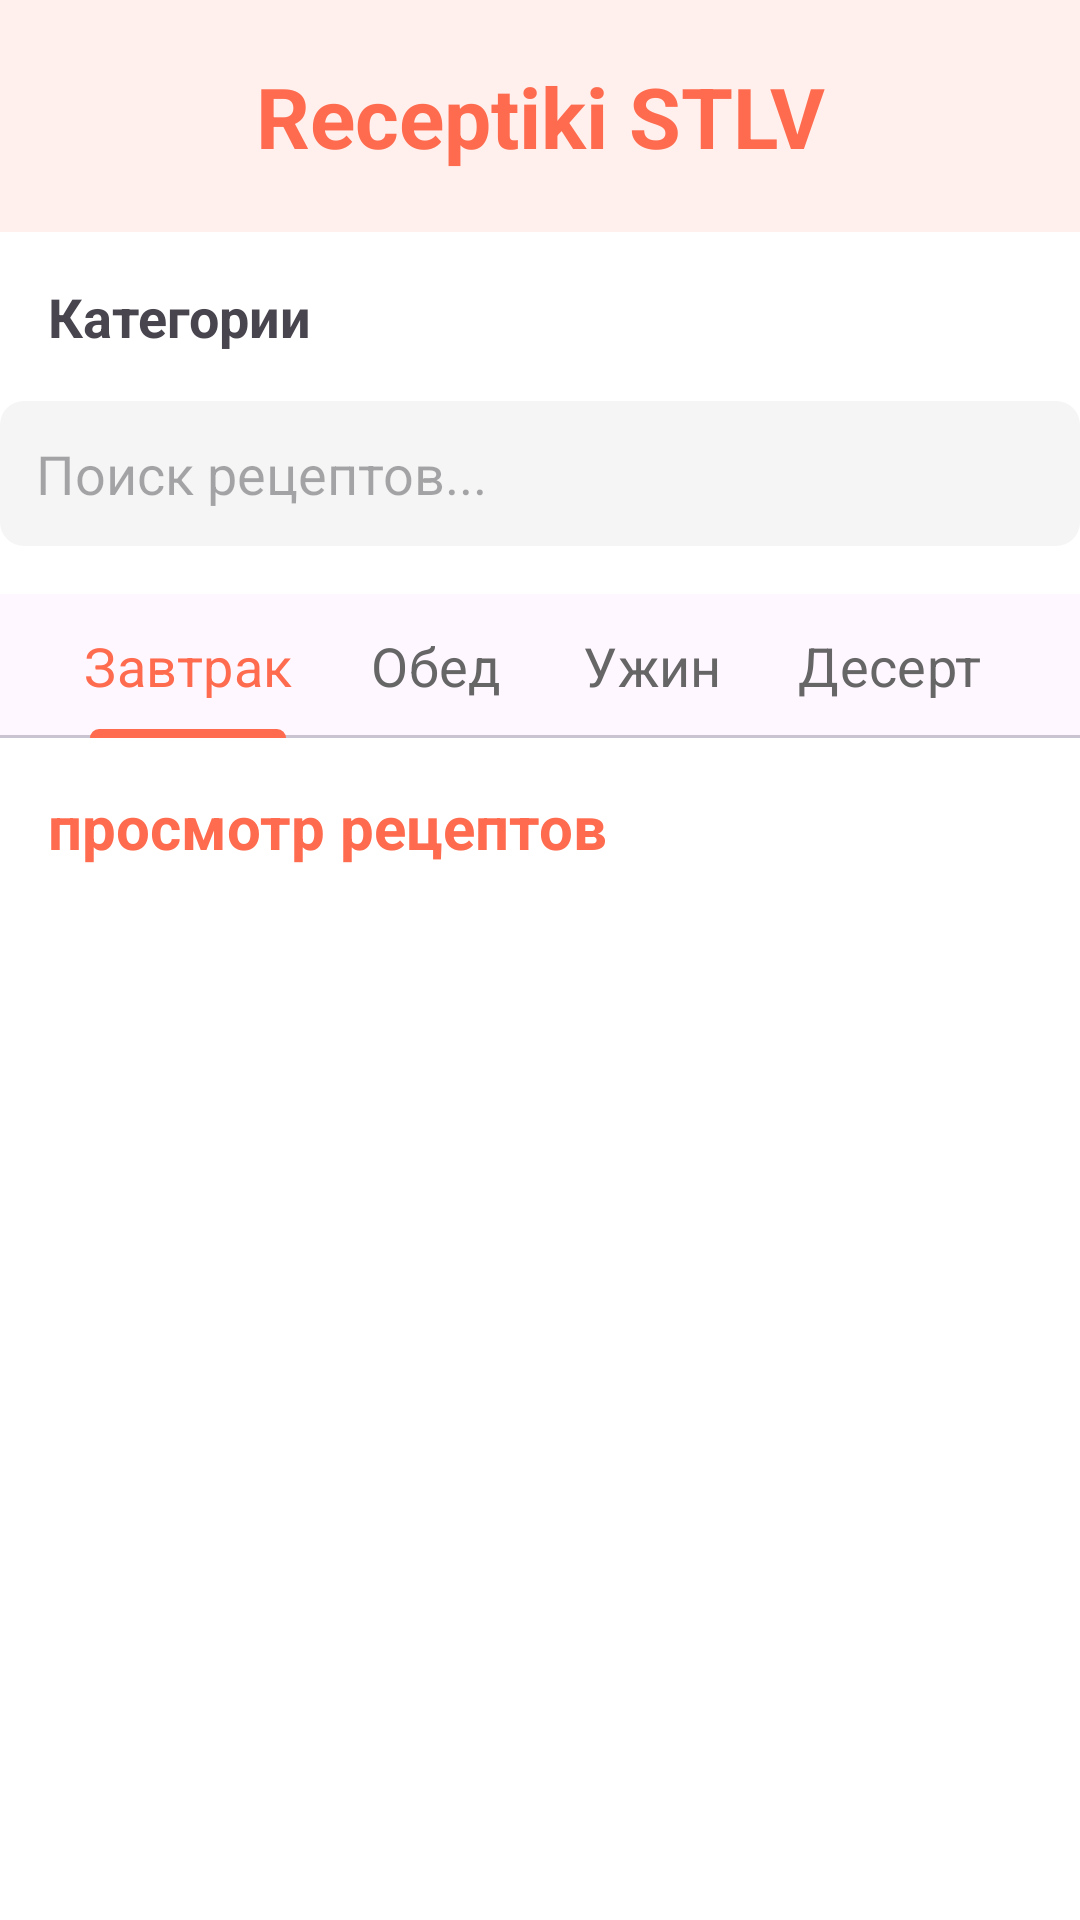

Reconstruct the res/layout file that produces this screen, plus the resources it refers to.
<!-- AndroidManifest.xml: application theme Theme.ReceptikSTLV -->
<!-- res/layout/fragment_home.xml -->
<?xml version="1.0" encoding="utf-8"?>
<LinearLayout xmlns:android="http://schemas.android.com/apk/res/android"
    xmlns:app="http://schemas.android.com/apk/res-auto"
    android:layout_width="match_parent"
    android:layout_height="match_parent"
    android:orientation="vertical"
    android:background="@android:color/white">

    
    <TextView
        android:layout_width="match_parent"
        android:layout_height="wrap_content"
        android:text="@string/app_name"
        android:textSize="28sp"
        android:textStyle="bold"
        android:textColor="#FF6B4E"
        android:gravity="center"
        android:padding="20dp"
        android:background="#FFF0ED" />

    
    <TextView
        android:layout_width="wrap_content"
        android:layout_height="wrap_content"
        android:text="Категории"
        android:textSize="18sp"
        android:textStyle="bold"
        android:padding="16dp"
        android:paddingBottom="8dp" />

    <EditText
        android:id="@+id/searchEditText"
        android:layout_width="match_parent"
        android:layout_height="wrap_content"
        android:hint="Поиск рецептов..."
        android:padding="12dp"
        android:background="@drawable/search_background"
        android:drawableStart="@drawable/ic_search"
        android:drawablePadding="8dp"
        android:layout_marginBottom="16dp" />

    <com.google.android.material.tabs.TabLayout
        android:id="@+id/categoryTabs"
        android:layout_width="match_parent"
        android:layout_height="wrap_content"
        android:paddingHorizontal="16dp"
        app:tabMode="scrollable"
        app:tabSelectedTextColor="#FF6B4E"
        app:tabTextColor="#666666"
        app:tabIndicatorColor="#FF6B4E"
        app:tabIndicatorHeight="3dp"
        app:tabTextAppearance="@style/TextAppearance.AppCompat.Medium">

        <com.google.android.material.tabs.TabItem
            android:layout_width="wrap_content"
            android:layout_height="wrap_content"
            android:text="@string/category_breakfast" />

        <com.google.android.material.tabs.TabItem
            android:layout_width="wrap_content"
            android:layout_height="wrap_content"
            android:text="@string/category_lunch" />

        <com.google.android.material.tabs.TabItem
            android:layout_width="wrap_content"
            android:layout_height="wrap_content"
            android:text="@string/category_dinner" />

        <com.google.android.material.tabs.TabItem
            android:layout_width="wrap_content"
            android:layout_height="wrap_content"
            android:text="@string/category_dessert" />

    </com.google.android.material.tabs.TabLayout>

    
    <TextView
        android:layout_width="wrap_content"
        android:layout_height="wrap_content"
        android:text="просмотр рецептов"
        android:textSize="20sp"
        android:textStyle="bold"
        android:textColor="#FF6B4E"
        android:padding="16dp"
        android:paddingTop="24dp" />

    
    <androidx.recyclerview.widget.RecyclerView
        android:id="@+id/recipesRecyclerView"
        android:layout_width="match_parent"
        android:layout_height="0dp"
        android:layout_weight="1"
        android:paddingHorizontal="16dp" />

</LinearLayout>
<!-- resources referenced by this layout -->
<resources>
  <!-- drawable search_background (drawable) -->
  <?xml version="1.0" encoding="utf-8"?>
  <shape xmlns:android="http://schemas.android.com/apk/res/android">
      <solid android:color="#F5F5F5" />
      <corners android:radius="8dp" />
      <padding
          android:left="12dp"
          android:top="12dp"
          android:right="12dp"
          android:bottom="12dp" />
  </shape>
  <string name="app_name">Receptiki STLV</string>
  <string name="category_breakfast">Завтрак</string>
  <string name="category_dessert">Десерт</string>
  <string name="category_dinner">Ужин</string>
  <string name="category_lunch">Обед</string>
  <style name="Theme.ReceptikSTLV" parent="Base.Theme.ReceptikSTLV" />
  <style name="Base.Theme.ReceptikSTLV" parent="Theme.Material3.DayNight.NoActionBar">
          
          
      </style>
</resources>
